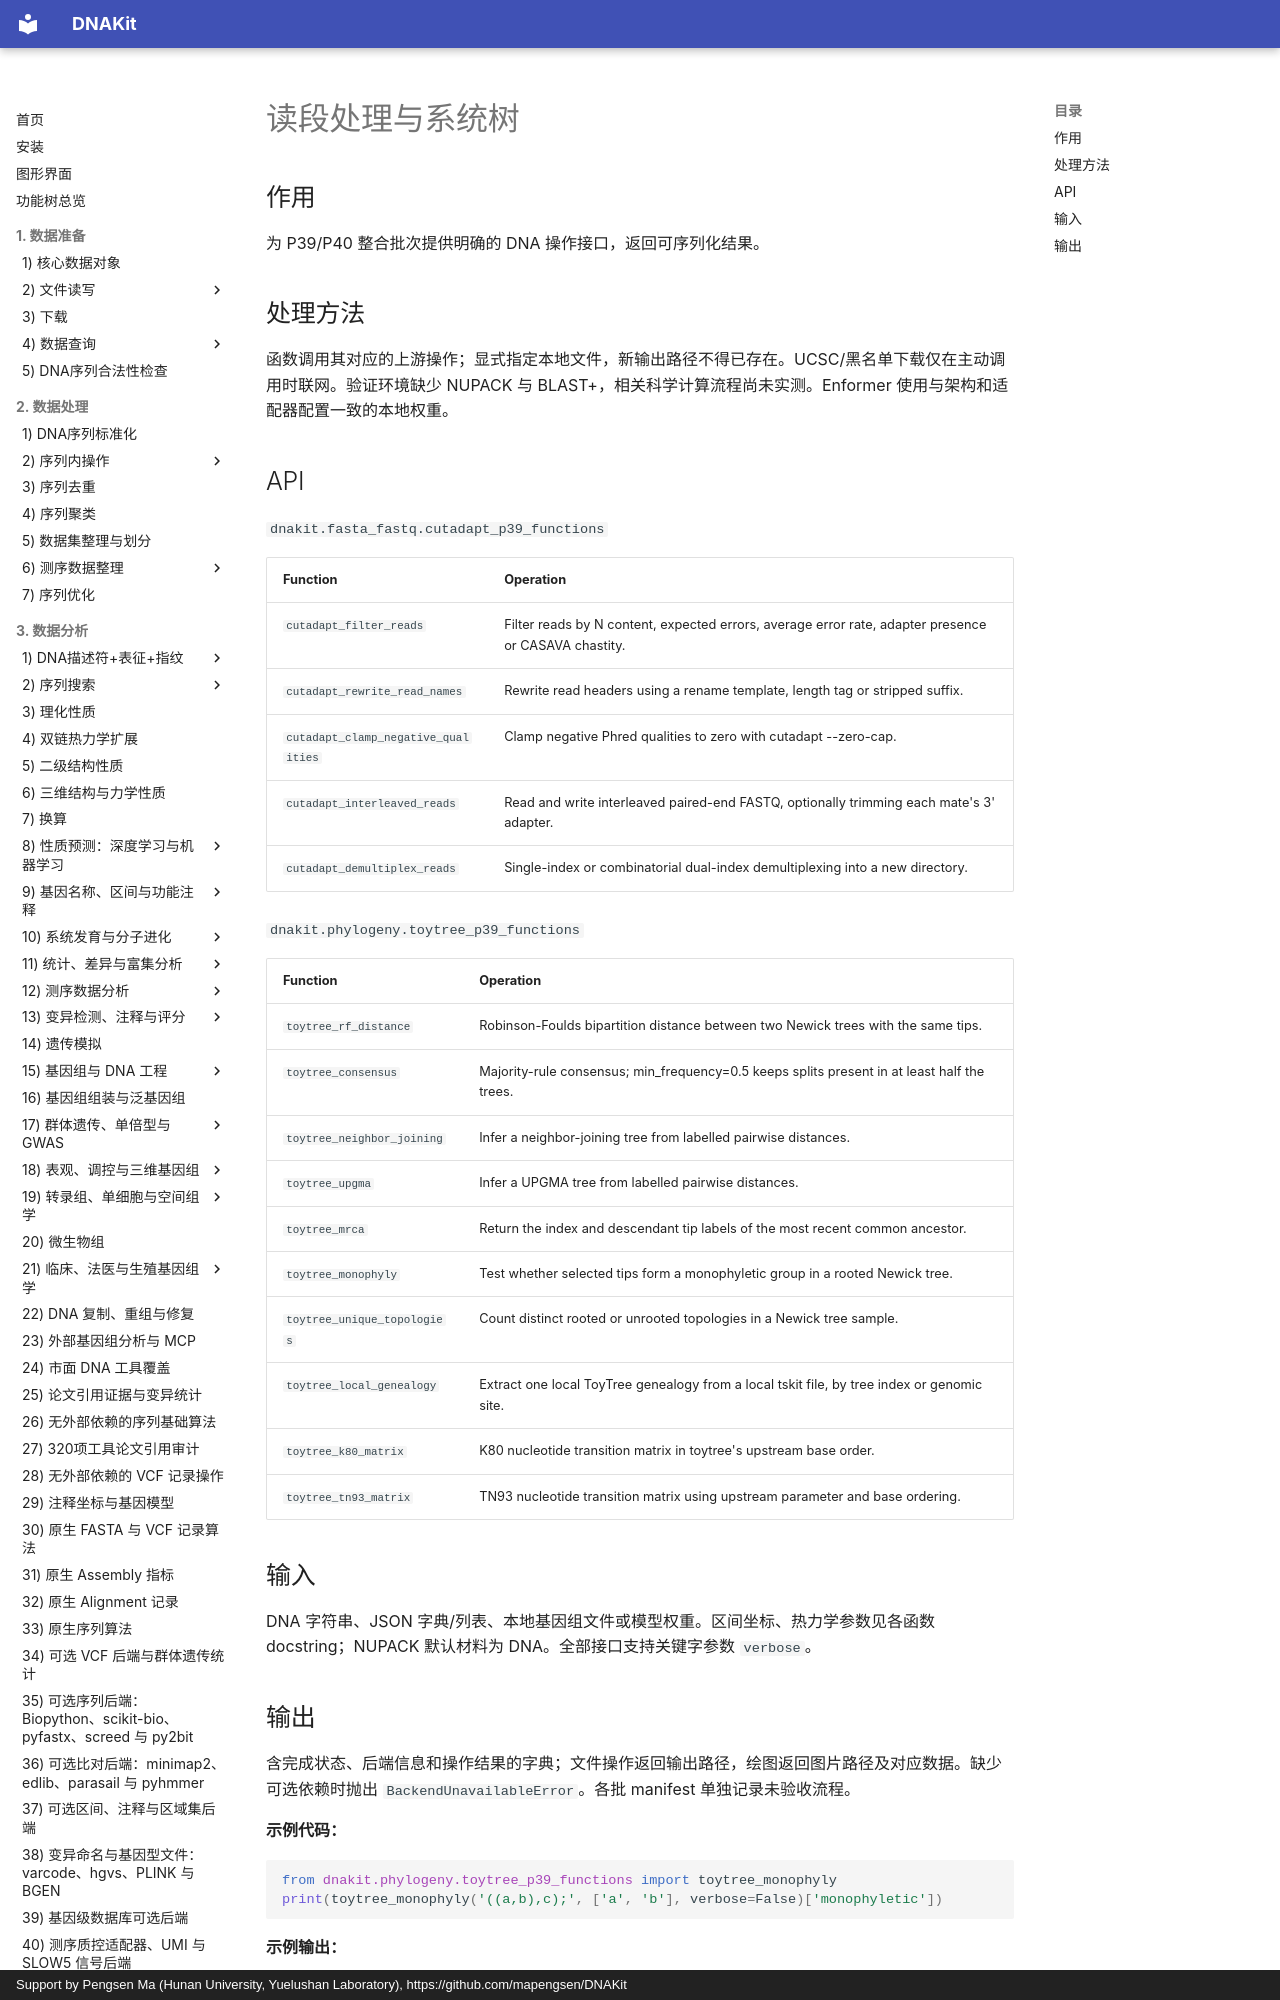

repository: mapengsen/DNAKit · page: api/features/419_p39_reads_trees/index.html · generator: mkdocs · copyright: Support by Pengsen Ma (Hunan University, Yuelushan Laboratory), https://github.com/mapengsen/DNAKit

# 读段处理与系统树

## 作用

为 P39/P40 整合批次提供明确的 DNA 操作接口，返回可序列化结果。

## 处理方法

函数调用其对应的上游操作；显式指定本地文件，新输出路径不得已存在。UCSC/黑名单下载仅在主动调用时联网。验证环境缺少 NUPACK 与 BLAST+，相关科学计算流程尚未实测。Enformer 使用与架构和适配器配置一致的本地权重。

## API

`dnakit.fasta_fastq.cutadapt_p39_functions`
